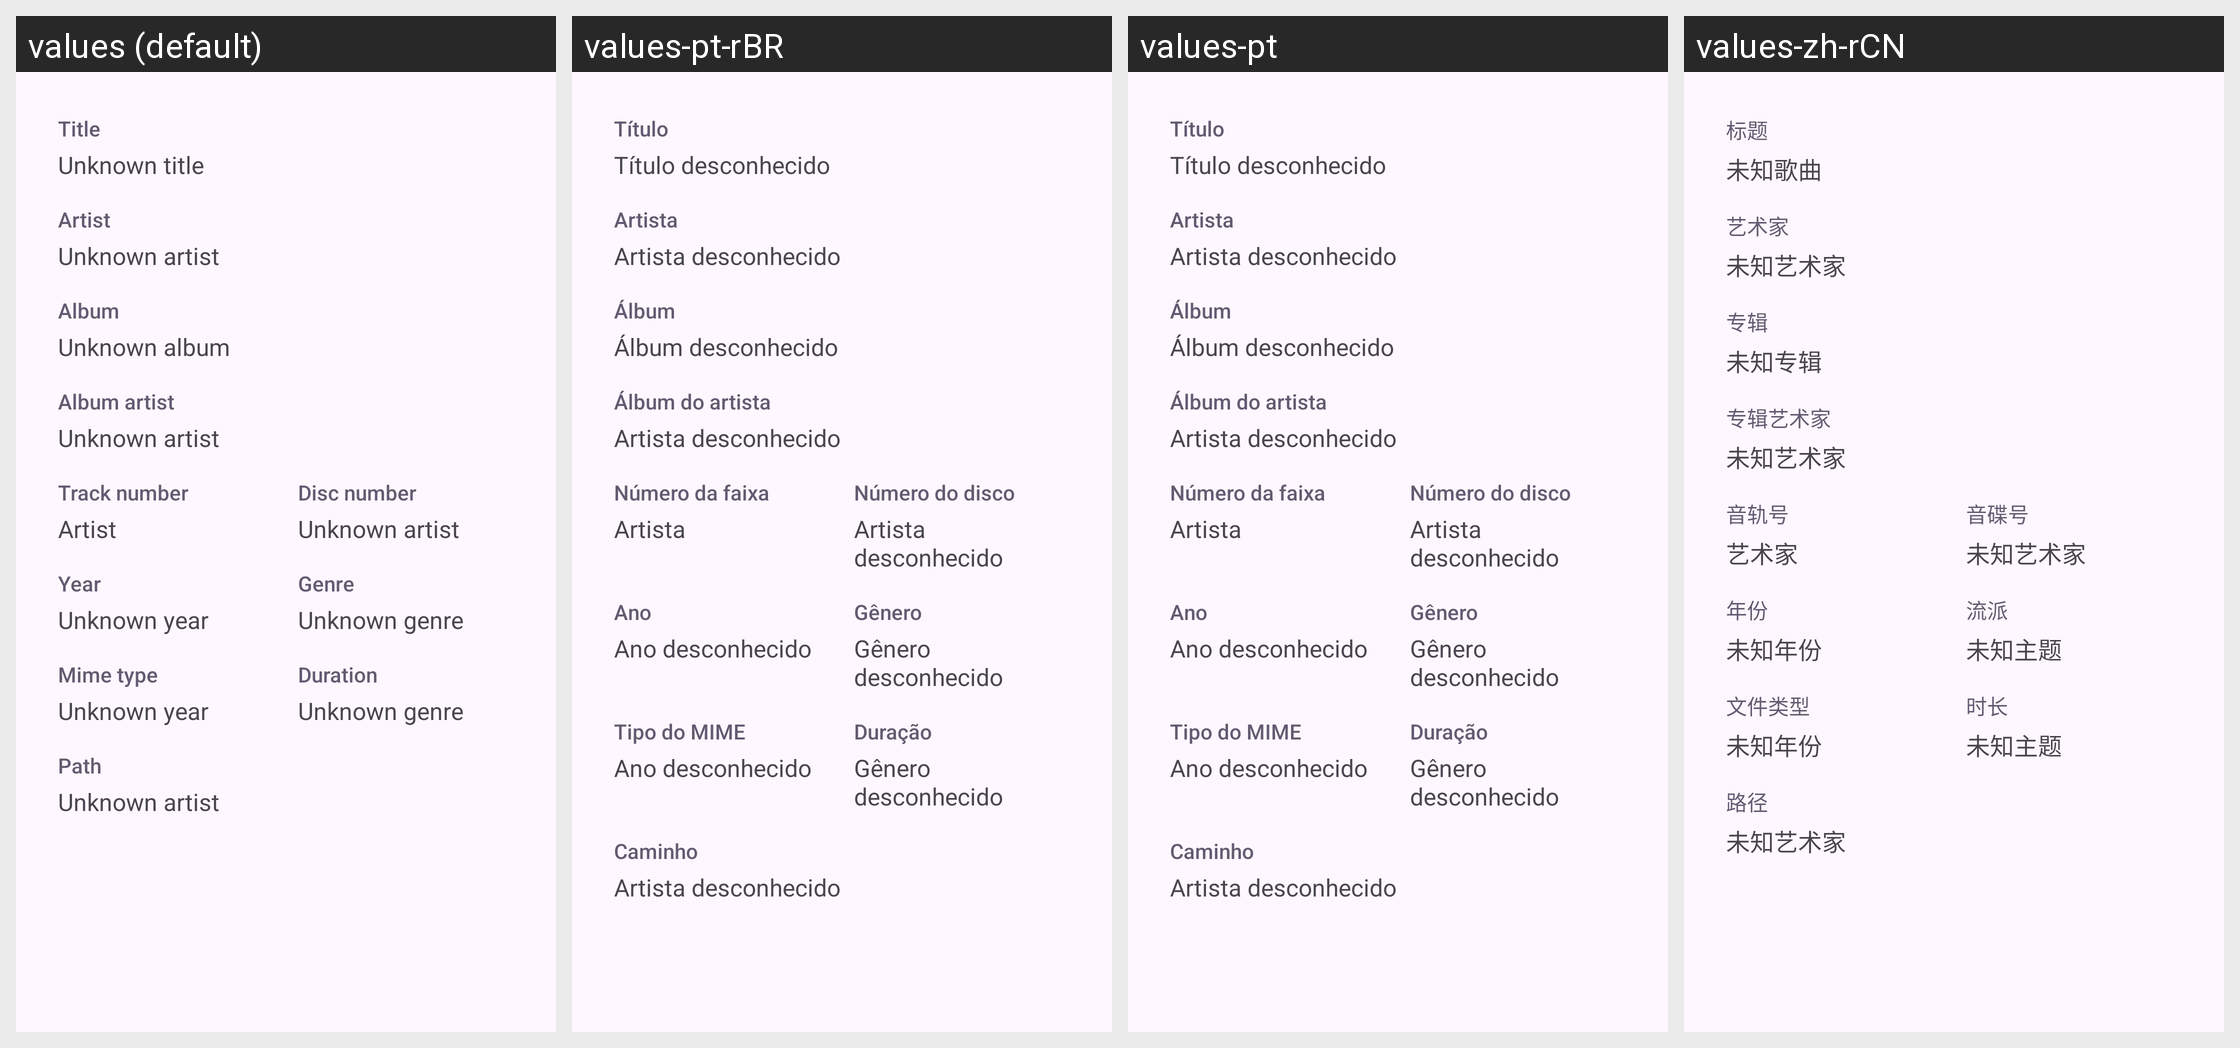

Strings drawn on this Android screen and how each of the app's shown locales translates them:
Android screen res/layout/dialog_info_song.xml rendered under 4 locales, left to right: values (default), values-pt-rBR, values-pt, values-zh-rCN. Device: Nexus 5 (rendered at 1080×1920; each locale shown at half size, 540×960, under a caption strip naming it); theme Theme.Groovy.
Other locales in the repository, not shown: values-ar, values-be, values-bn, values-de, values-es, values-fr, values-ja, values-nb-rNO, values-ne, values-pl, values-ru, values-tr, values-uk, values-vi, values-zh-rTW.
Strings drawn on this screen, with the default value and each locale's value (text and hints the layout hard-codes, and strings that could not be matched under every locale, appear in the picture but are not listed):

dialog_title
  values: Title
  values-pt-rBR: Título
  values-pt: Título
  values-zh-rCN: 标题

unknown_title
  values: Unknown title
  values-pt-rBR: Título desconhecido
  values-pt: Título desconhecido
  values-zh-rCN: 未知歌曲

dialog_artist
  values: Artist
  values-pt-rBR: Artista
  values-pt: Artista
  values-zh-rCN: 艺术家

unknown_artist
  values: Unknown artist
  values-pt-rBR: Artista desconhecido
  values-pt: Artista desconhecido
  values-zh-rCN: 未知艺术家

dialog_album
  values: Album
  values-pt-rBR: Álbum
  values-pt: Álbum
  values-zh-rCN: 专辑

unknown_album
  values: Unknown album
  values-pt-rBR: Álbum desconhecido
  values-pt: Álbum desconhecido
  values-zh-rCN: 未知专辑

dialog_album_artist
  values: Album artist
  values-pt-rBR: Álbum do artista
  values-pt: Álbum do artista
  values-zh-rCN: 专辑艺术家

dialog_track_number
  values: Track number
  values-pt-rBR: Número da faixa
  values-pt: Número da faixa
  values-zh-rCN: 音轨号

dialog_disc_number
  values: Disc number
  values-pt-rBR: Número do disco
  values-pt: Número do disco
  values-zh-rCN: 音碟号

dialog_year
  values: Year
  values-pt-rBR: Ano
  values-pt: Ano
  values-zh-rCN: 年份

unknown_year
  values: Unknown year
  values-pt-rBR: Ano desconhecido
  values-pt: Ano desconhecido
  values-zh-rCN: 未知年份

dialog_genre
  values: Genre
  values-pt-rBR: Gênero
  values-pt: Gênero
  values-zh-rCN: 流派

unknown_genre
  values: Unknown genre
  values-pt-rBR: Gênero desconhecido
  values-pt: Gênero desconhecido
  values-zh-rCN: 未知主题

dialog_mime
  values: Mime type
  values-pt-rBR: Tipo do MIME
  values-pt: Tipo do MIME
  values-zh-rCN: 文件类型

dialog_duration
  values: Duration
  values-pt-rBR: Duração
  values-pt: Duração
  values-zh-rCN: 时长

dialog_path
  values: Path
  values-pt-rBR: Caminho
  values-pt: Caminho
  values-zh-rCN: 路径
